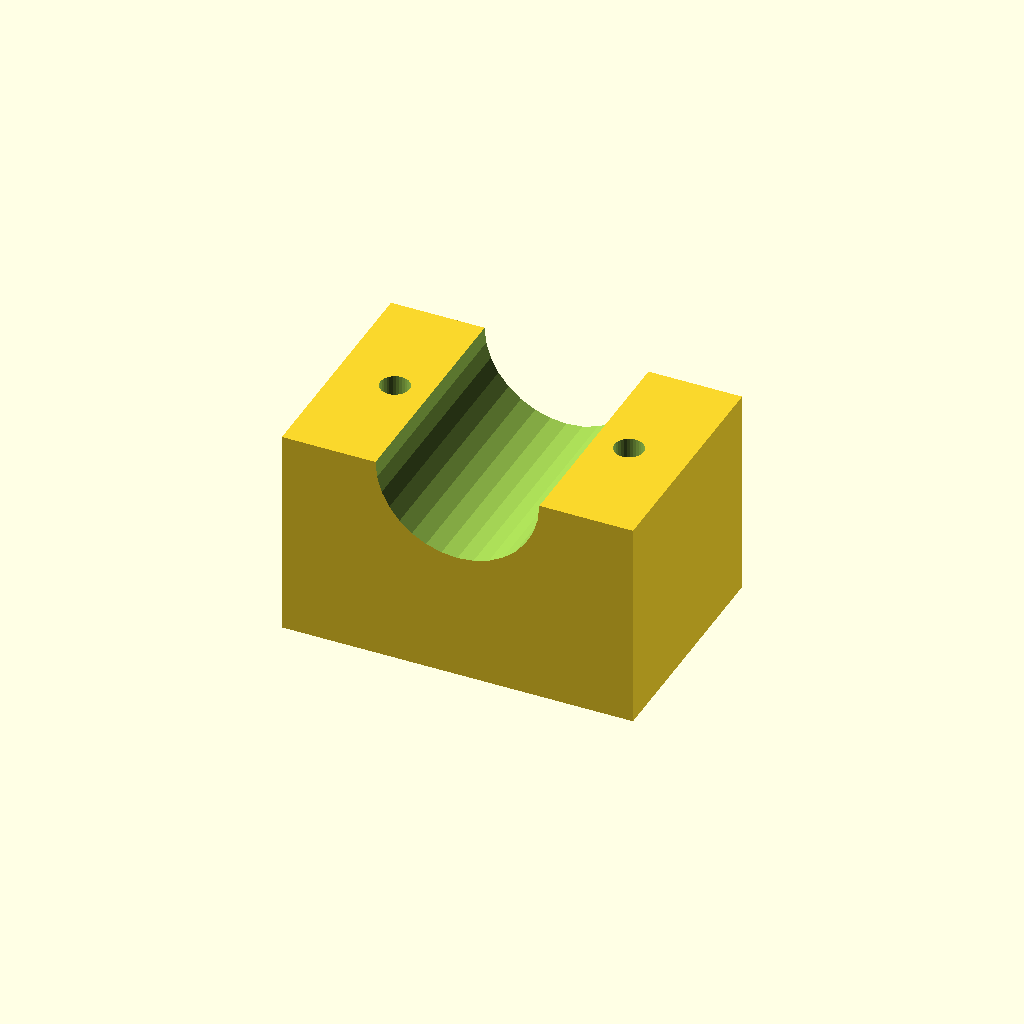
Cell 1 — every parameter at its default value.
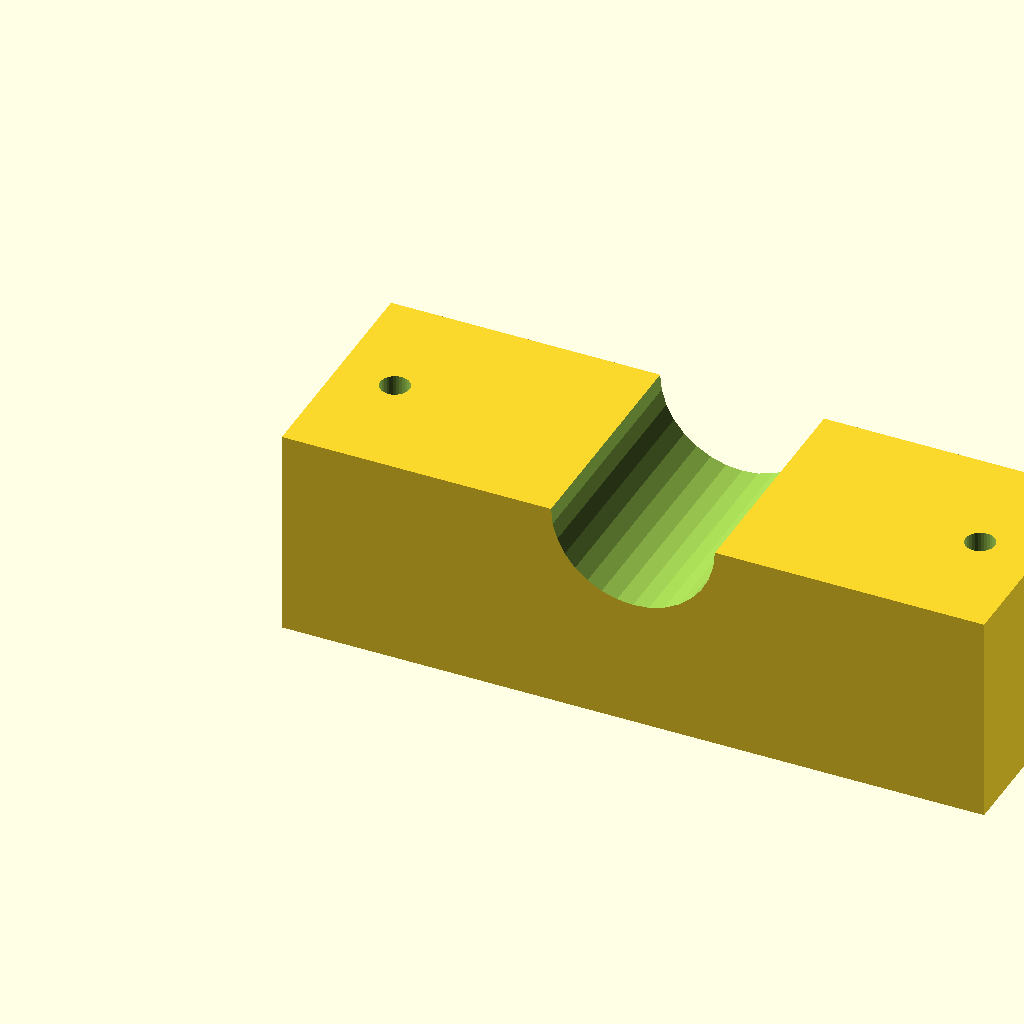
Cell 2: blk_l = 120 (everything else at default).
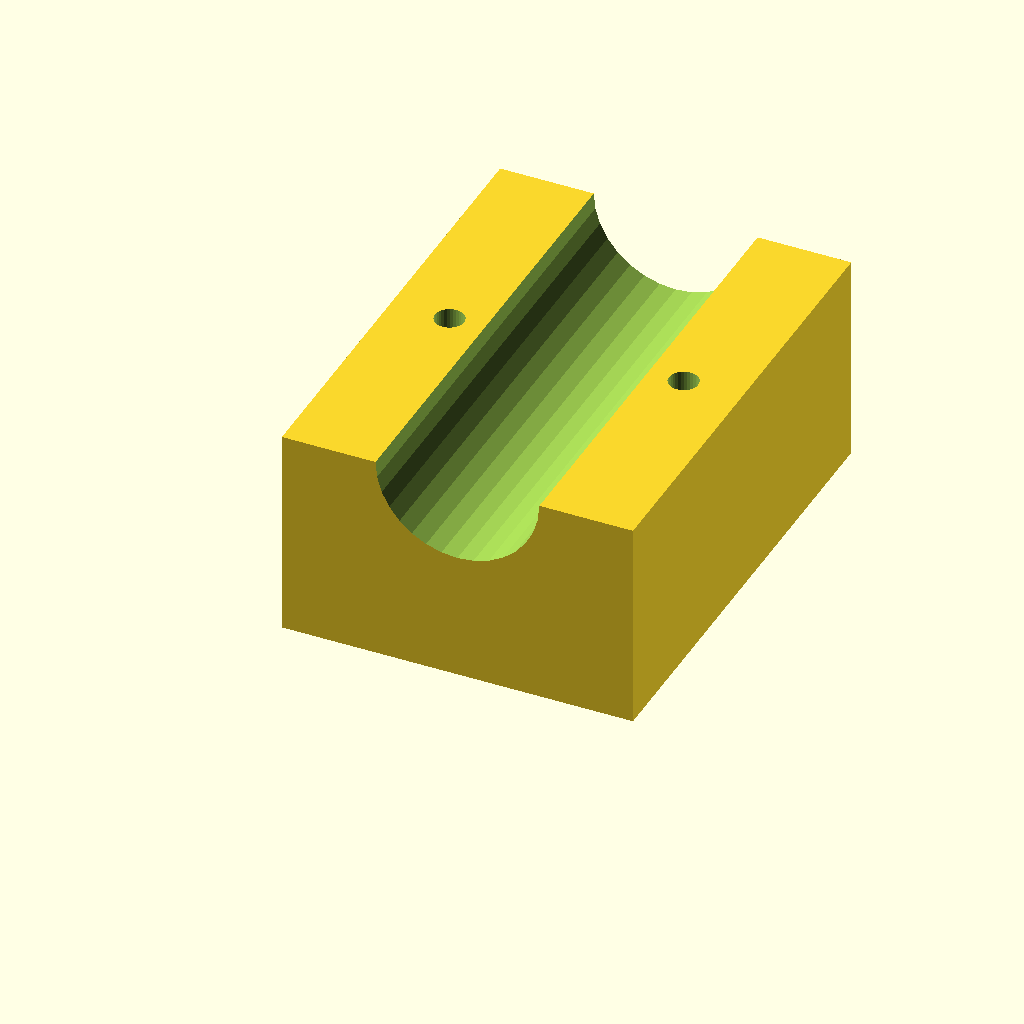
Cell 3 — blk_w set to 80, the other parameters unchanged.
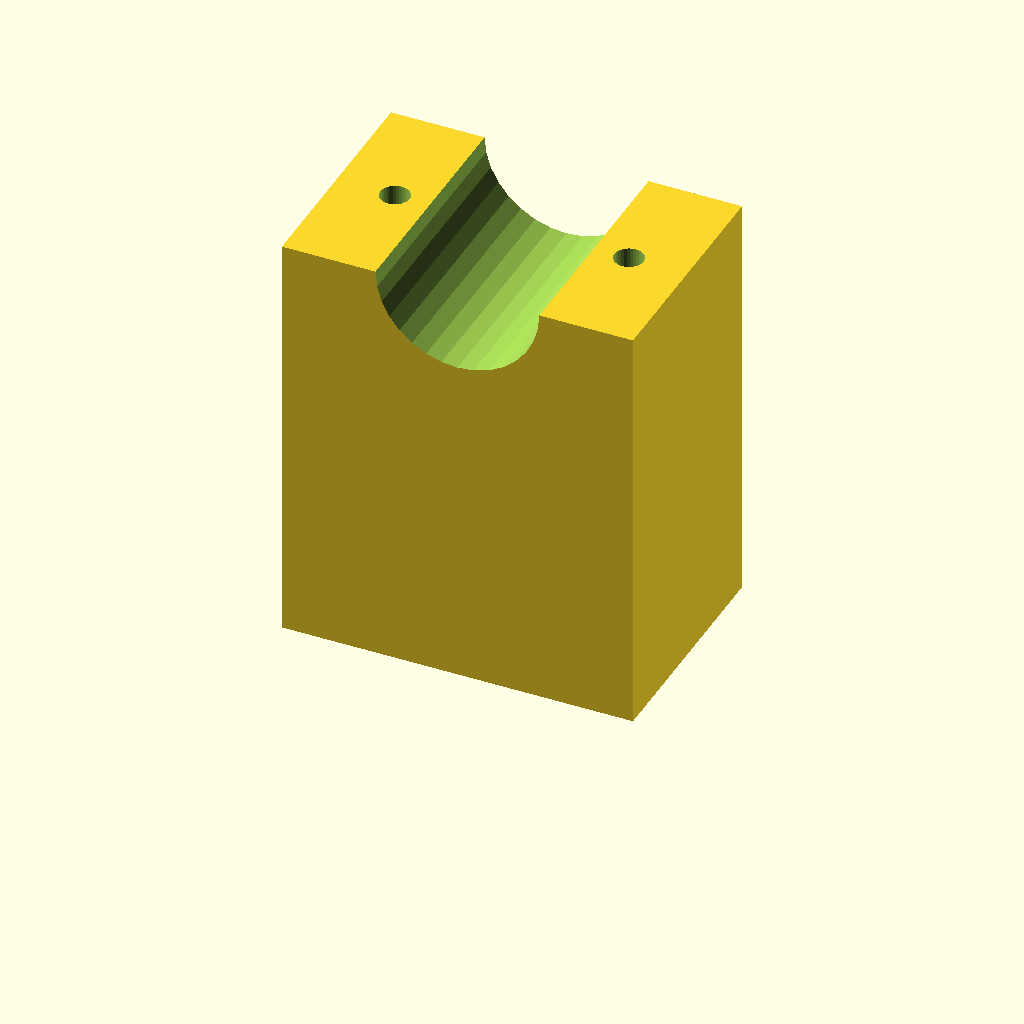
Cell 4: blk_h = 72 (everything else at default).
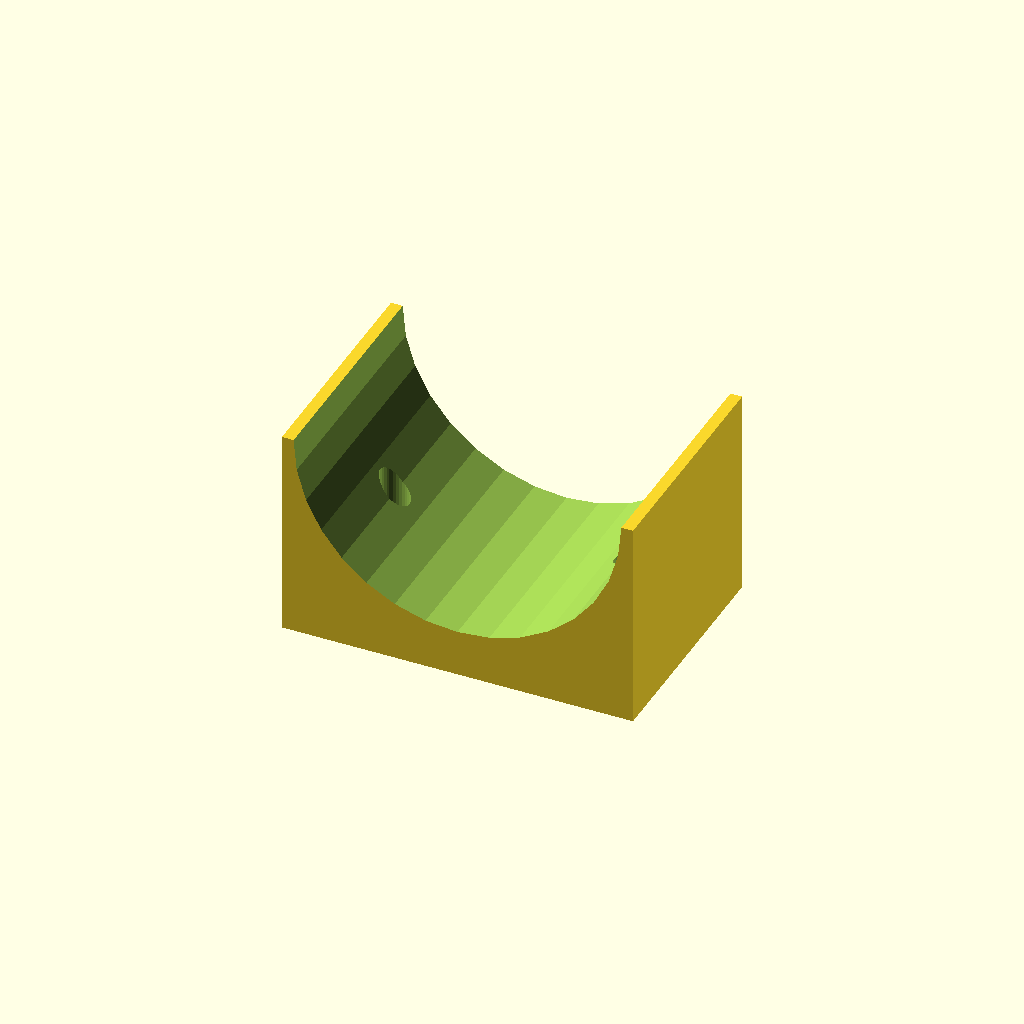
Cell 5 — clamp_r set to 28, the other parameters unchanged.
All cells are drawn from one camera (rotation 55°, 0°, 25°, orthographic, colour scheme Cornfield), so only the parameter changes between them.
Source of the model, optional_data/data/solid3/saddleclamp/part_0049.scad:
$fn = 32;

// ----------------------------------------------------------------------
// Saddle clamp: plain shaft clamp
// ----------------------------------------------------------------------

// --- parameters (mm) ---
blk_l = 60;               // block length, X
blk_w = 40;               // block width, Y
blk_h = 36;               // block height
clamp_r = 14;             // shaft groove radius
hole_r = 2.5;             // bolt hole radius
hole_m = 10;              // bolt hole margin from the ends
fit_tol = 0.1;            // tolerance for press fits, mm
free_tol = 0.3;           // tolerance for clearance fits, mm

saw_depth = clamp_r + 3;  // saw kerf depth

difference() {
  cube([blk_l, blk_w, blk_h]);
  translate([blk_l / 2, -1, blk_h])
    rotate([-90, 0, 0])
      cylinder(h = blk_w + 2, r = clamp_r);
  for (sx = [0, 1])
    translate([sx ? blk_l - hole_m : hole_m, blk_w / 2, -1])
      cylinder(r = hole_r, h = blk_h + 2);
}
Customizer parameters (derived from the source; name, type, default, range or options):
blk_l: number, default 60
blk_w: number, default 40
blk_h: number, default 36
clamp_r: number, default 14
hole_r: number, default 2.5
hole_m: number, default 10
fit_tol: number, default 0.1
free_tol: number, default 0.3
